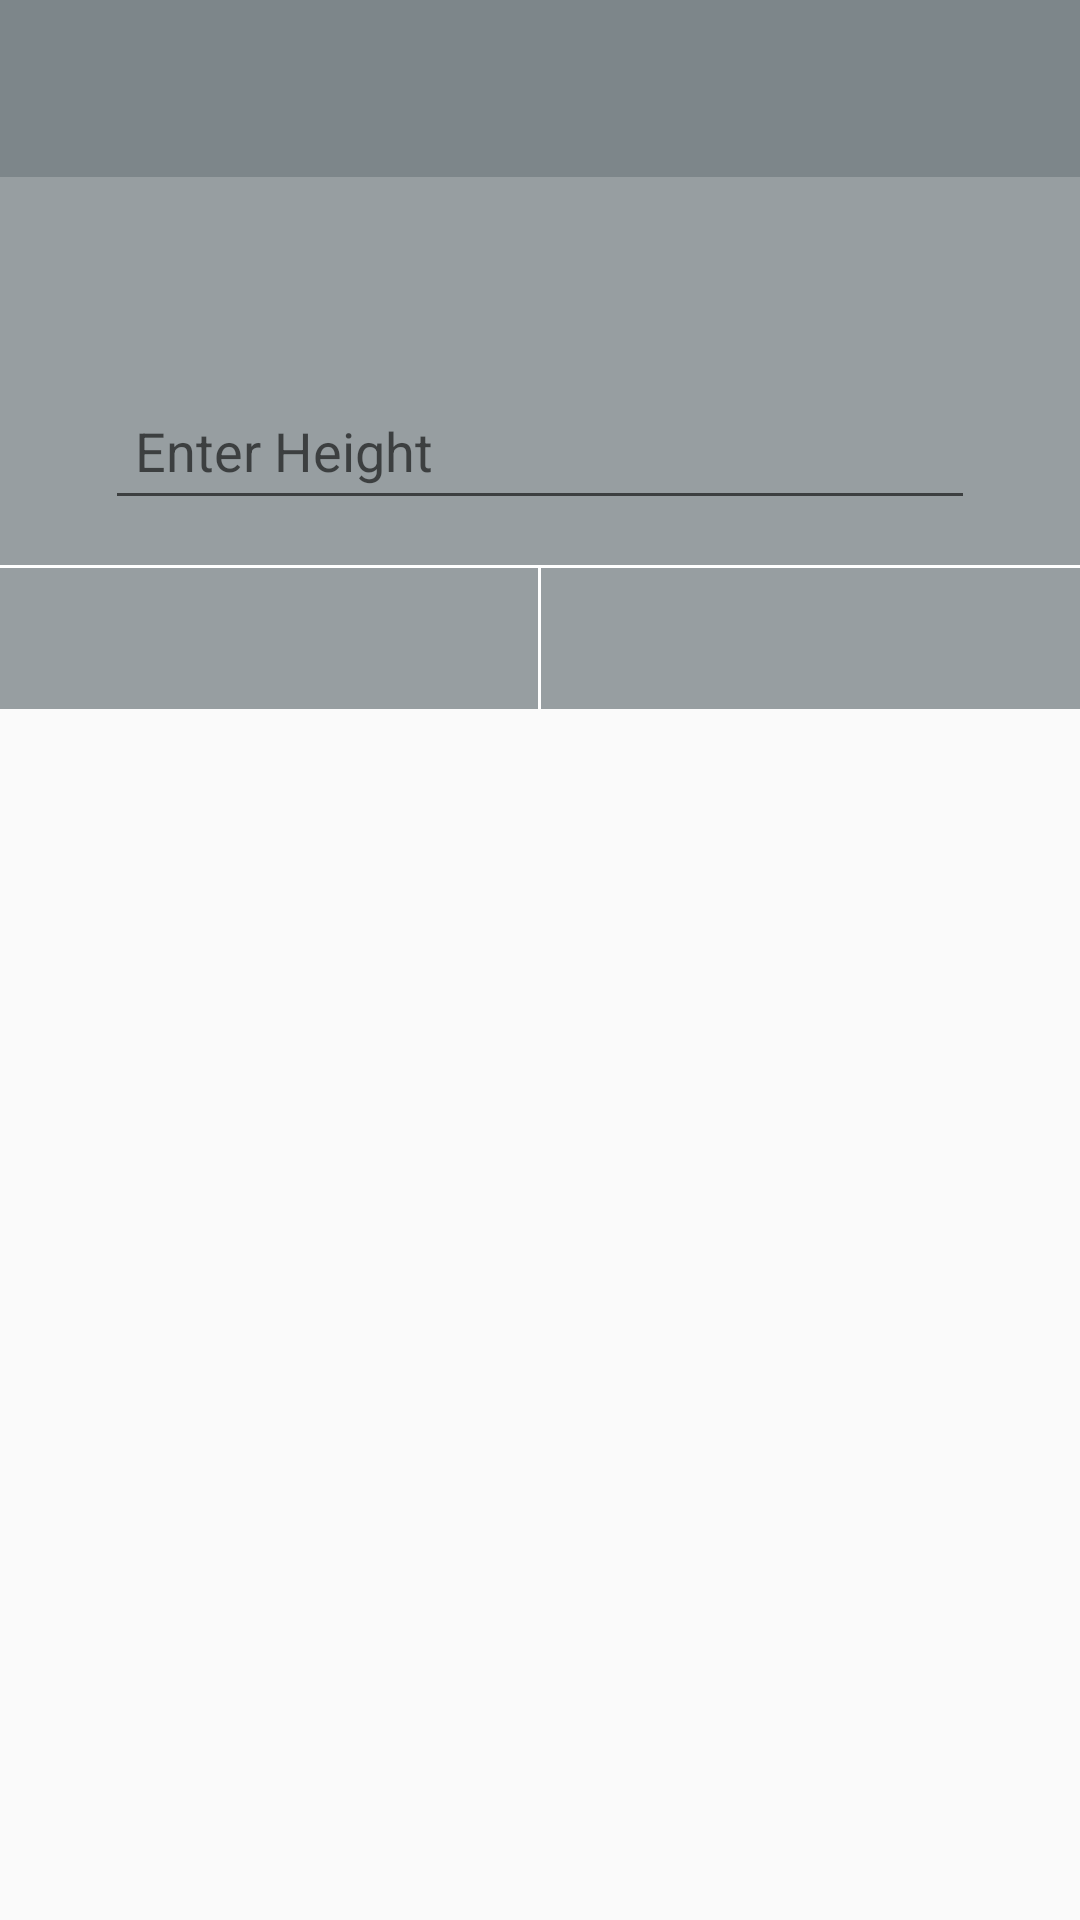

Android layout source for this screen:
<!-- AndroidManifest.xml: application theme AppTheme -->
<!-- res/layout/dialog_layout_for_adjust_height.xml -->
<?xml version="1.0" encoding="utf-8"?>

<LinearLayout xmlns:android="http://schemas.android.com/apk/res/android"
    android:layout_width="match_parent"
    android:layout_height="wrap_content"
    android:orientation="vertical">

    

    <LinearLayout
        android:layout_width="match_parent"
        android:layout_height="wrap_content"
        android:layout_gravity="center"
        android:background="@color/primaryColorTranslucent"
        android:gravity="center"
        android:orientation="vertical" >

        <ViewFlipper
            android:id="@+id/flipper"
            android:layout_width="match_parent"
            android:layout_height="wrap_content"
            android:flipInterval="2000"
            android:padding="20dp" >

            <TextView
                android:id="@+id/dialog_title"
                android:layout_width="match_parent"
                android:layout_height="wrap_content"
                android:background="#00000000"
                android:gravity="center"
                android:textColor="@color/textColor"
                android:textStyle="normal" />

            <TextView
                android:id="@+id/title1"
                android:layout_width="match_parent"
                android:layout_height="wrap_content"
                android:background="#00000000"
                android:gravity="center"
                android:textColor="@color/accent"
                android:textStyle="normal" />
        </ViewFlipper>
    </LinearLayout>

    

    <RelativeLayout
        android:layout_width="match_parent"
        android:layout_height="wrap_content"
        android:padding="10dp" 
        android:background="@color/primaryColorMoreTranslucent">

        <TextView
            android:id="@+id/txt_dialog_message"
            android:layout_width="match_parent"
            android:layout_height="wrap_content"
            android:textStyle="italic"
            android:textColor="@color/textColor" 
            android:layout_marginLeft="10dp"
            android:layout_marginRight="10dp"
            android:padding="10dp"
            android:typeface="sans" />

        <android.support.design.widget.TextInputLayout
            android:id="@+id/floatingdialog"
            android:layout_width="match_parent"
            android:layout_height="wrap_content"
            android:layout_below="@id/txt_dialog_message"
            android:layout_marginLeft="10dp"
            android:layout_marginRight="10dp"
            android:paddingLeft="10dp"
            android:paddingRight="10dp"
            android:paddingTop="10dp" >

            <EditText
                android:id="@+id/edit_dialog_data"
                android:layout_width="match_parent"
                android:layout_height="wrap_content"                
                android:layout_centerVertical="true"
                android:layout_margin="5dp"
                android:hint="@string/hint_height"
                android:inputType="numberDecimal"
                android:padding="10dp"
                android:textCursorDrawable="@null"
                android:textColor="#ffffff" />
        </android.support.design.widget.TextInputLayout>
    </RelativeLayout>
    

    <RelativeLayout
        android:layout_width="match_parent"
        android:layout_height="48dp"
        android:background="@color/primaryColorMoreTranslucent">

        <View
            android:layout_width="match_parent"
            android:layout_height="1dp"
            android:layout_alignParentTop="true" 
            android:background="@color/textColor" />

        <View
            android:id="@+id/ViewColorPickerHelper"
            android:layout_width="1dp"
            android:layout_height="fill_parent"
            android:layout_alignParentBottom="true"
            android:layout_alignParentTop="true"
            android:layout_centerHorizontal="true"
            android:background="@color/textColor" />

        <Button
            android:id="@+id/cameraButton"
            android:layout_width="wrap_content"
            android:layout_height="48dp"
            android:layout_alignParentLeft="true"
            android:layout_centerVertical="true"
            android:layout_toLeftOf="@id/ViewColorPickerHelper"
            android:background="?android:attr/selectableItemBackground"
            android:padding="5dp"
            android:textColor="@color/textColor" />

        <Button
            android:id="@+id/galleryButton"
            android:layout_width="wrap_content"
            android:layout_height="48dp"
            android:layout_alignParentRight="true"
            android:layout_centerVertical="true"
            android:layout_toRightOf="@id/ViewColorPickerHelper"
            android:background="?android:attr/selectableItemBackground"
            android:padding="5dp"
            android:textColor="@color/textColor" />
    </RelativeLayout>

</LinearLayout>
<!-- resources referenced by this layout -->
<resources>
  <color name="accent">#1ab3dc</color>
  <color name="primaryColorMoreTranslucent">#6603141D</color>
  <color name="primaryColorTranslucent">#8003141D</color>
  <color name="textColor">#ffffff</color>
  <string name="hint_height">Enter Height</string>
  <style name="AppTheme" parent="AppBaseTheme">
          
      </style>
  <style name="AppBaseTheme" parent="Theme.AppCompat.Light.NoActionBar">
         
          <item name="windowActionBar">false</item>
          <item name="windowActionBarOverlay">true</item>
          <item name="colorPrimary">@color/colorPrimary</item>
          <item name="colorPrimaryDark">@color/primary_dark</item>
          <item name="colorAccent">@color/accent</item>
  
      </style>
  <color name="colorPrimary">#03141D</color>
  <color name="primary_dark">#000000</color>
</resources>
